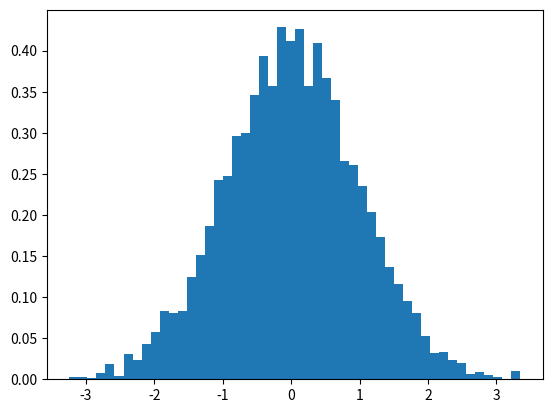

Recreate this plot in Python.
import numpy as np
import matplotlib.pyplot as plt

np.random.seed(42)


## IMPLEMENTING METRPOLIS-HASTINGS ALGORITHM


def log_prob(x):
    """log normal up to a constant"""
    return -0.5 * np.sum(x**2)


def proposal(x, stepsize):
    """Uniform distribution of width stepsize
    centered at x."""
    return np.random.uniform(low=x - 0.5 * stepsize, high=x + 0.5 * stepsize)


def MH_criterion(x_next, x_current, log_prob):
    """Calculate probability of acceptance
    using Metropolis-Hastings criterion."""
    return min(1, np.exp(log_prob(x_next) - log_prob(x_current)))


def sample(x_current, log_prob, stepsize):
    x_next = proposal(x_current, stepsize)

    probability_of_acceptance = MH_criterion(x_next, x_current, log_prob)

    accept = np.random.random() < probability_of_acceptance

    if accept:
        return accept, x_next
    else:
        return accept, x_current


n_steps = 10000
stepsize = 4
x0 = 1
chain = [proposal(x0, stepsize)]
acceptance = 0
for i in range(n_steps):
    acceptance_i, chain_i = sample(chain[-1], log_prob, stepsize)
    chain.append(chain_i)
    acceptance += acceptance_i

acceptance_rate = acceptance / n_steps
print(f"{acceptance_rate=}")

print(f"Last ten states of chain : {chain[-10:]}")

plt.figure()
plt.hist(chain, bins=50, density=True, label="MCMC samples")
plt.show()
